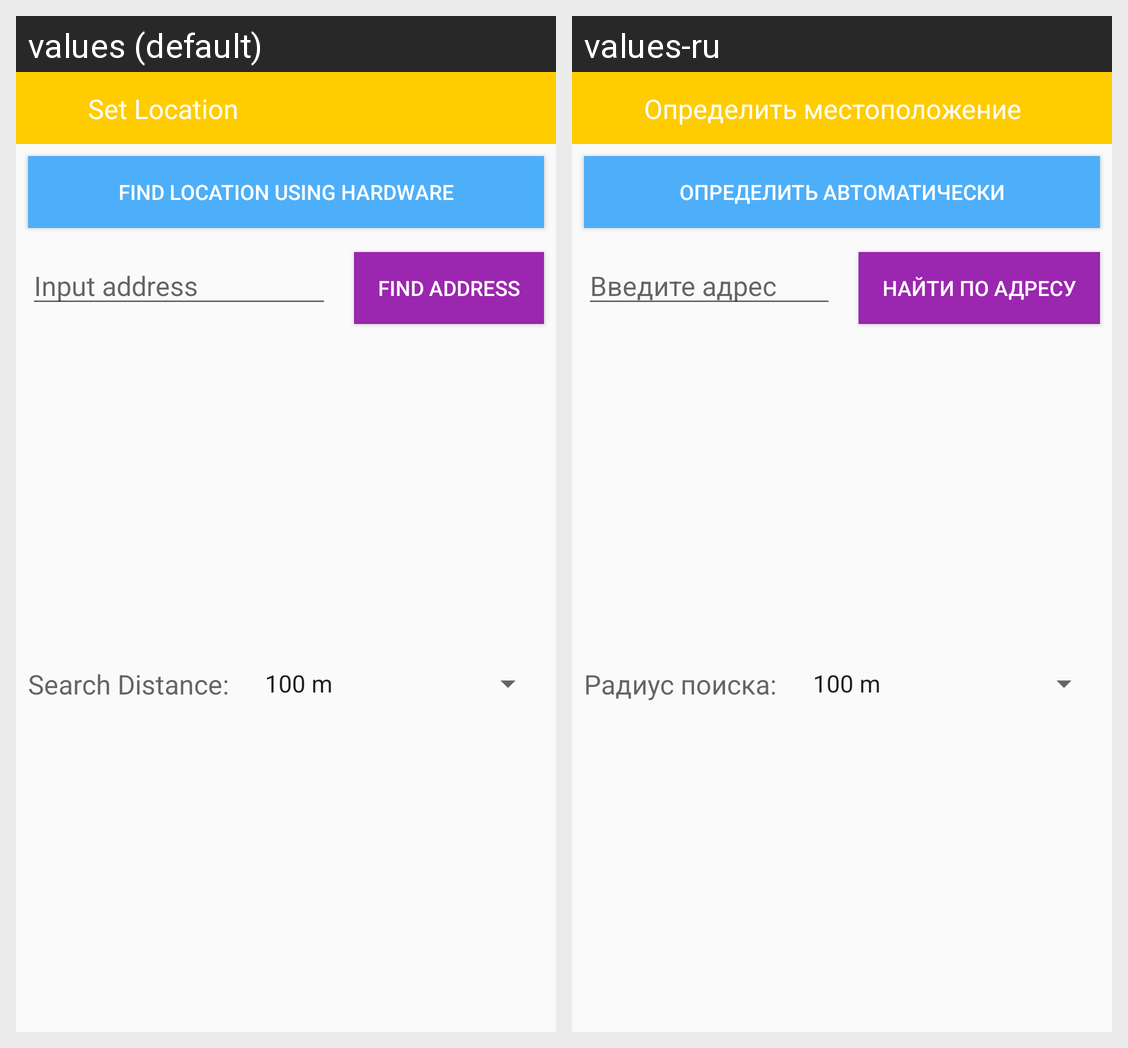

The Android screen above is rendered under two locales of the same app. Produce the string resources it draws, with the default and per-locale values.
Android screen res/layout/activity_get_location.xml rendered under 2 locales, left to right: values (default), values-ru. Device: Nexus 5 (rendered at 1080×1920; each locale shown at half size, 540×960, under a caption strip naming it); theme AppTheme.
Strings drawn on this screen, with the default value and each locale's value (text and hints the layout hard-codes, and strings that could not be matched under every locale, appear in the picture but are not listed):

set_location
  values: Set Location
  values-ru: Определить местоположение

find_location_button
  values: Find Location Using Hardware
  values-ru: Определить автоматически

address_hint
  values: Input address
  values-ru: Введите адрес

find_address
  values: Find Address
  values-ru: Найти по адресу

SearchDistanceHint
  values: Search Distance:
  values-ru: Радиус поиска:
